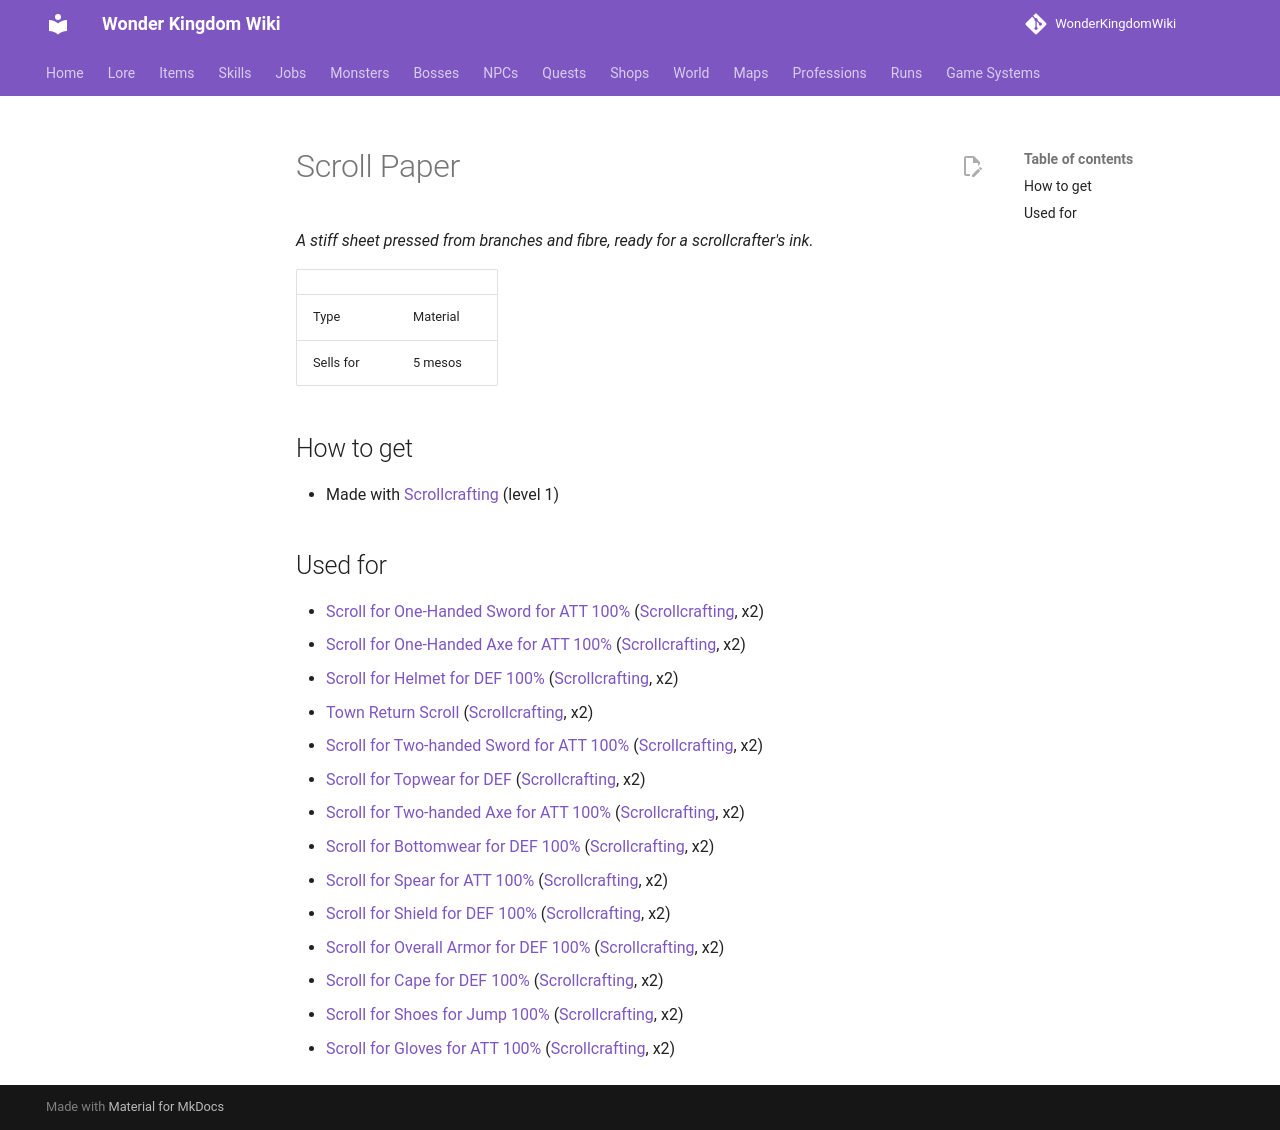

repository: alonohana627/WonderKingdomWiki · page: pr-preview/pr-4/items/scroll_paper/index.html · generator: mkdocs

<!-- Generated by tools/generate.py from GameLib. Do not edit: changes are overwritten. -->

# Scroll Paper

*A stiff sheet pressed from branches and fibre, ready for a scrollcrafter's ink.*

|  |  |
|---|---|
| Type | Material |
| Sells for | 5 mesos |

## How to get

- Sold at [Prudence's Reagents](../shops/prudence_reagents.md) for 10 mesos
- Made with [Scrollcrafting](../professions/scrollcrafting.md) (level 1)
- Reward from [A Steady Brew](../quests/a_steady_brew.md)
- Reward from [Notices for the Lanes](../quests/notices_for_the_lanes.md)
- Reward from [The Late Pedlar](../quests/the_late_pedlar.md)
- Reward from [The Old Wall's Marks](../quests/the_old_walls_marks.md)
- Reward from [What the Ledger Says](../quests/what_the_ledger_says.md)

## Used for

- [Scroll for One-Handed Sword for ATT 60%](../items/scroll_one_handed_sword_att.md) ([Scrollcrafting](../professions/scrollcrafting.md), x2)
- [Scroll for One-Handed Axe for ATT 60%](../items/scroll_one_handed_axe_att.md) ([Scrollcrafting](../professions/scrollcrafting.md), x2)
- [Scroll for Helmet for DEF 60%](../items/scroll_helmet_def.md) ([Scrollcrafting](../professions/scrollcrafting.md), x2)
- [Town Return Scroll](../items/town_return_scroll.md) ([Scrollcrafting](../professions/scrollcrafting.md), x2)
- [Scroll for Two-handed Sword for ATT 60%](../items/scroll_two_handed_sword_att.md) ([Scrollcrafting](../professions/scrollcrafting.md), x2)
- [Scroll for Topwear for DEF 60%](../items/scroll_topwear_def.md) ([Scrollcrafting](../professions/scrollcrafting.md), x2)
- [Scroll for Two-handed Axe for ATT 60%](../items/scroll_two_handed_axe_att.md) ([Scrollcrafting](../professions/scrollcrafting.md), x2)
- [Scroll for Bottomwear for DEF 60%](../items/scroll_bottomwear_def.md) ([Scrollcrafting](../professions/scrollcrafting.md), x2)
- [Scroll for Spear for ATT 60%](../items/scroll_spear_att.md) ([Scrollcrafting](../professions/scrollcrafting.md), x2)
- [Scroll for Shield for DEF 60%](../items/scroll_shield_def.md) ([Scrollcrafting](../professions/scrollcrafting.md), x2)
- [Scroll for Overall Armor for DEF 60%](../items/scroll_overall_def.md) ([Scrollcrafting](../professions/scrollcrafting.md), x2)
- [Scroll for Cape for DEF 60%](../items/scroll_cape_def.md) ([Scrollcrafting](../professions/scrollcrafting.md), x2)
- [Scroll for Shoes for Jump 60%](../items/scroll_shoes_jump.md) ([Scrollcrafting](../professions/scrollcrafting.md), x2)
- [Scroll for Gloves for ATT 60%](../items/scroll_gloves_att.md) ([Scrollcrafting](../professions/scrollcrafting.md), x2)
